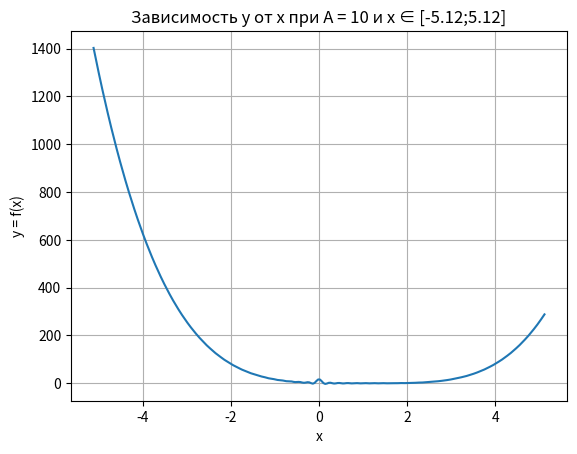

Write Python code to recreate this figure.
import numpy as np
from pathlib import Path
import csv
import matplotlib.pyplot as plt

#Вариант 13
def function(x, A = 10): #Функция, вычисляющее значение выражения из задания
    return ((np.sin(A * np.pi * x)) / (2 * x)) + (x - 1)**4

def make_path(path): #Функция для проверки существования и создания папки
    if path.is_dir() == False: #Проверяю является ли указанный элемент папкой (если папки нет возвращает False)
        Path.mkdir("results") #Создаю заданную папку

def write_file(x, y, count): #Функция для записи в файл
    with open(Path("results", "output_ex1.csv"), mode='w', newline='') as file:
        fieldnames = ['No', 'x', 'y'] #Обозначаю заглавия столбцов
        writer = csv.DictWriter(file, fieldnames=fieldnames) 
        writer.writeheader()

        for n in range(count):
            line = {'No': str(n), 'x': str(x[n]), 'y': str(y[n])} #Задаю как словарь строк, т.к. writerow просит ОДНУ string-переменную
            writer.writerow(line)  

def draw(x, y, A = 10, xmin = -5.12, xmax = 5.12): #Функция для вывода графика
    plt.plot(x, y) #Вывожу точки с координатами x и y
    plt.title(f"Зависимость y от x при А = {A} и x ∈ [{xmin};{xmax}]")
    plt.ylabel("y = f(x)")
    plt.xlabel("x")
    plt.grid(True) #Включаю показ сетки на графике
    plt.show()

if __name__ == "__main__":    
    xmin = -5.12
    xmax = 5.12
    count = 256

    xdata = np.linspace(xmin, xmax, count) #Задаю множество x от xmin до xmax с шагом, соответствующим кол-ву count
    ydata = function(xdata) 

    make_path(Path("results"))

    write_file (xdata, ydata, count)

    draw(xdata, ydata)
